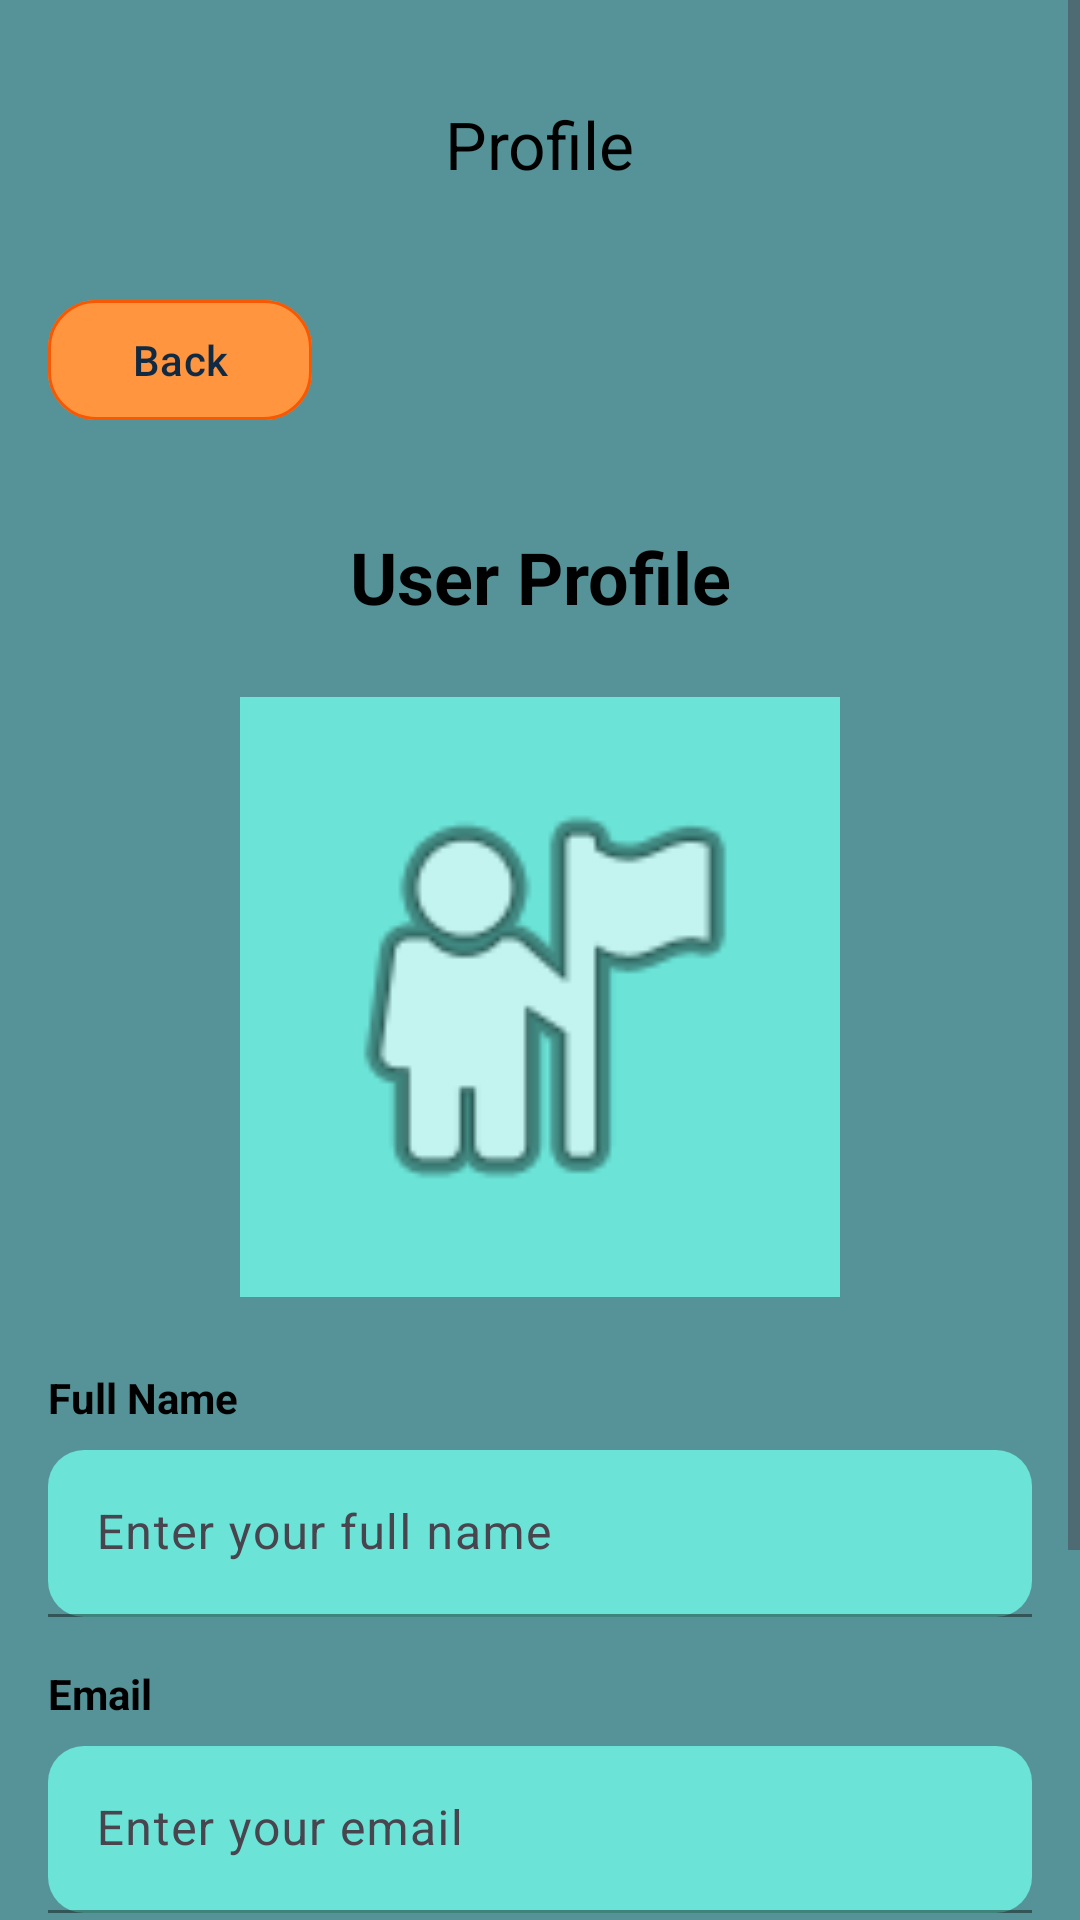

The Android layout XML behind this screen, and the referenced resources:
<!-- AndroidManifest.xml: application theme Theme.LostAndFound -->
<!-- res/layout/activity_profile.xml -->
<?xml version="1.0" encoding="utf-8"?>
<ScrollView xmlns:android="http://schemas.android.com/apk/res/android"
    xmlns:app="http://schemas.android.com/apk/res-auto"
    android:layout_width="match_parent"
    android:layout_height="match_parent"
    android:background="@color/brand_bg"
    android:fillViewport="true">

    <androidx.constraintlayout.widget.ConstraintLayout
        android:layout_width="match_parent"
        android:layout_height="wrap_content"
        android:padding="16dp">

        
        <com.google.android.material.appbar.MaterialToolbar
            android:id="@+id/topAppBar"
            android:layout_width="0dp"
            android:layout_height="?attr/actionBarSize"
            android:background="@color/brand_bg"
            android:theme="@style/ThemeOverlay.Material3.ActionBar"
            app:title="Profile"
            app:titleCentered="true"
            app:titleTextColor="@android:color/black"
            app:layout_constraintTop_toTopOf="parent"
            app:layout_constraintStart_toStartOf="parent"
            app:layout_constraintEnd_toEndOf="parent" />

        
        <com.google.android.material.button.MaterialButton
            android:id="@+id/btnBack"
            style="@style/Widget.Material3.Button"
            android:layout_width="wrap_content"
            android:layout_height="wrap_content"
            android:text="@string/back"
            android:textAllCaps="false"
            app:cornerRadius="16dp"
            app:backgroundTint="@color/brand_button"
            android:textColor="@color/brand_on_button"
            app:strokeColor="@color/brand_button_stroke"
            app:strokeWidth="1dp"
            android:elevation="4dp"
            app:layout_constraintTop_toBottomOf="@id/topAppBar"
            app:layout_constraintStart_toStartOf="parent"
            android:layout_marginTop="16dp"/>

        
        <TextView
            android:id="@+id/txtProfileTitle"
            android:layout_width="0dp"
            android:layout_height="wrap_content"
            android:text="User Profile"
            android:textSize="24sp"
            android:textStyle="bold"
            android:textColor="@android:color/black"
            android:gravity="center"
            app:layout_constraintTop_toBottomOf="@id/btnBack"
            app:layout_constraintStart_toStartOf="parent"
            app:layout_constraintEnd_toEndOf="parent"
            android:layout_marginTop="32dp"/>

        
        <ImageView
            android:id="@+id/imgProfile"
            android:layout_width="200dp"
            android:layout_height="200dp"
            android:layout_marginTop="24dp"
            android:src="@android:drawable/ic_menu_myplaces"
            android:background="@color/brand_input_bg"
            android:scaleType="centerCrop"
            android:padding="20dp"
            app:layout_constraintTop_toBottomOf="@id/txtProfileTitle"
            app:layout_constraintStart_toStartOf="parent"
            app:layout_constraintEnd_toEndOf="parent" />

        
        <TextView
            android:id="@+id/txtNameLabel"
            android:layout_width="0dp"
            android:layout_height="wrap_content"
            android:text="Full Name"
            android:textStyle="bold"
            android:textColor="@android:color/black"
            app:layout_constraintTop_toBottomOf="@id/imgProfile"
            app:layout_constraintStart_toStartOf="parent"
            app:layout_constraintEnd_toEndOf="parent"
            android:layout_marginTop="24dp"/>

        
        <com.google.android.material.textfield.TextInputLayout
            android:id="@+id/tilName"
            style="@style/Widget.Material3.TextInputLayout.FilledBox"
            android:layout_width="0dp"
            android:layout_height="wrap_content"
            app:boxBackgroundMode="filled"
            app:boxBackgroundColor="@color/brand_input_bg"
            app:boxStrokeColor="@color/brand_input_stroke"
            app:boxCornerRadiusTopStart="12dp"
            app:boxCornerRadiusTopEnd="12dp"
            app:boxCornerRadiusBottomStart="12dp"
            app:boxCornerRadiusBottomEnd="12dp"
            app:endIconMode="clear_text"
            app:layout_constraintTop_toBottomOf="@id/txtNameLabel"
            app:layout_constraintStart_toStartOf="parent"
            app:layout_constraintEnd_toEndOf="parent"
            android:layout_marginTop="8dp">

            <com.google.android.material.textfield.TextInputEditText
                android:id="@+id/etName"
                android:layout_width="match_parent"
                android:layout_height="wrap_content"
                android:inputType="textPersonName"
                android:textColorHint="@color/brand_input_hint"
                android:hint="Enter your full name" />
        </com.google.android.material.textfield.TextInputLayout>

        
        <TextView
            android:id="@+id/txtEmailLabel"
            android:layout_width="0dp"
            android:layout_height="wrap_content"
            android:text="@string/email"
            android:textStyle="bold"
            android:textColor="@android:color/black"
            app:layout_constraintTop_toBottomOf="@id/tilName"
            app:layout_constraintStart_toStartOf="parent"
            app:layout_constraintEnd_toEndOf="parent"
            android:layout_marginTop="16dp"/>

        
        <com.google.android.material.textfield.TextInputLayout
            android:id="@+id/tilEmail"
            style="@style/Widget.Material3.TextInputLayout.FilledBox"
            android:layout_width="0dp"
            android:layout_height="wrap_content"
            app:boxBackgroundMode="filled"
            app:boxBackgroundColor="@color/brand_input_bg"
            app:boxStrokeColor="@color/brand_input_stroke"
            app:boxCornerRadiusTopStart="12dp"
            app:boxCornerRadiusTopEnd="12dp"
            app:boxCornerRadiusBottomStart="12dp"
            app:boxCornerRadiusBottomEnd="12dp"
            app:endIconMode="clear_text"
            app:layout_constraintTop_toBottomOf="@id/txtEmailLabel"
            app:layout_constraintStart_toStartOf="parent"
            app:layout_constraintEnd_toEndOf="parent"
            android:layout_marginTop="8dp">

            <com.google.android.material.textfield.TextInputEditText
                android:id="@+id/etEmail"
                android:layout_width="match_parent"
                android:layout_height="wrap_content"
                android:inputType="textEmailAddress"
                android:textColorHint="@color/brand_input_hint"
                android:hint="Enter your email" />
        </com.google.android.material.textfield.TextInputLayout>

        
        <TextView
            android:id="@+id/txtPublishedItems"
            android:layout_width="0dp"
            android:layout_height="wrap_content"
            android:text="0 items published"
            android:textSize="14sp"
            android:textColor="@android:color/black"
            android:background="@color/brand_input_bg"
            android:padding="16dp"
            android:gravity="center"
            app:layout_constraintTop_toBottomOf="@id/tilEmail"
            app:layout_constraintStart_toStartOf="parent"
            app:layout_constraintEnd_toEndOf="parent"
            android:layout_marginTop="16dp"/>

        
        <LinearLayout
            android:id="@+id/bottomButtons"
            android:layout_width="0dp"
            android:layout_height="wrap_content"
            android:orientation="horizontal"
            android:layout_marginTop="24dp"
            app:layout_constraintTop_toBottomOf="@id/txtPublishedItems"
            app:layout_constraintStart_toStartOf="parent"
            app:layout_constraintEnd_toEndOf="parent">

            <com.google.android.material.button.MaterialButton
                android:id="@+id/btnBackProfile"
                style="@style/Widget.Material3.Button"
                android:layout_width="0dp"
                android:layout_height="wrap_content"
                android:layout_weight="1"
                android:layout_marginEnd="8dp"
                android:text="@string/back"
                android:textAllCaps="false"
                app:cornerRadius="16dp"
                app:backgroundTint="@color/brand_button"
                android:textColor="@color/brand_on_button"
                app:strokeColor="@color/brand_button_stroke"
                app:strokeWidth="1dp"
                android:elevation="4dp" />

            <com.google.android.material.button.MaterialButton
                android:id="@+id/btnSave"
                style="@style/Widget.Material3.Button"
                android:layout_width="0dp"
                android:layout_height="wrap_content"
                android:layout_weight="1"
                android:layout_marginStart="8dp"
                android:text="Save"
                android:textAllCaps="false"
                app:cornerRadius="16dp"
                app:backgroundTint="@color/brand_button"
                android:textColor="@color/brand_on_button"
                app:strokeColor="@color/brand_button_stroke"
                app:strokeWidth="1dp"
                android:elevation="4dp" />

        </LinearLayout>

    </androidx.constraintlayout.widget.ConstraintLayout>

</ScrollView>
<!-- resources referenced by this layout -->
<resources>
  <color name="brand_bg">@color/c_569398</color>
  <color name="brand_button">@color/c_FF953E</color>
  <color name="brand_button_stroke">@color/c_F75803</color>
  <color name="brand_input_bg">@color/c_6BE3D7</color>
  <color name="brand_input_hint">#2B5A54</color>
  <color name="brand_input_stroke">@color/c_569398</color>
  <color name="brand_on_button">#102A43</color>
  <string name="back">Back</string>
  <string name="email">Email</string>
  <style name="Theme.LostAndFound" parent="Theme.Material3.DayNight.NoActionBar">
          <item name="colorPrimary">@color/brand_link</item>
          <item name="colorOnPrimary">@android:color/white</item>
          <item name="android:statusBarColor">@color/sys_status_bar</item>
          <item name="android:navigationBarColor">@color/sys_nav_bar</item>
      </style>
  <color name="c_569398">#569398</color>
  <color name="c_FF953E">#FF953E</color>
  <color name="c_F75803">#F75803</color>
  <color name="c_6BE3D7">#6BE3D7</color>
  <color name="brand_link">@color/c_3C3472</color>
  <color name="sys_status_bar">#1E3F3A</color>
  <color name="sys_nav_bar">#0E1E20</color>
  <color name="c_3C3472">#3C3472</color>
</resources>
